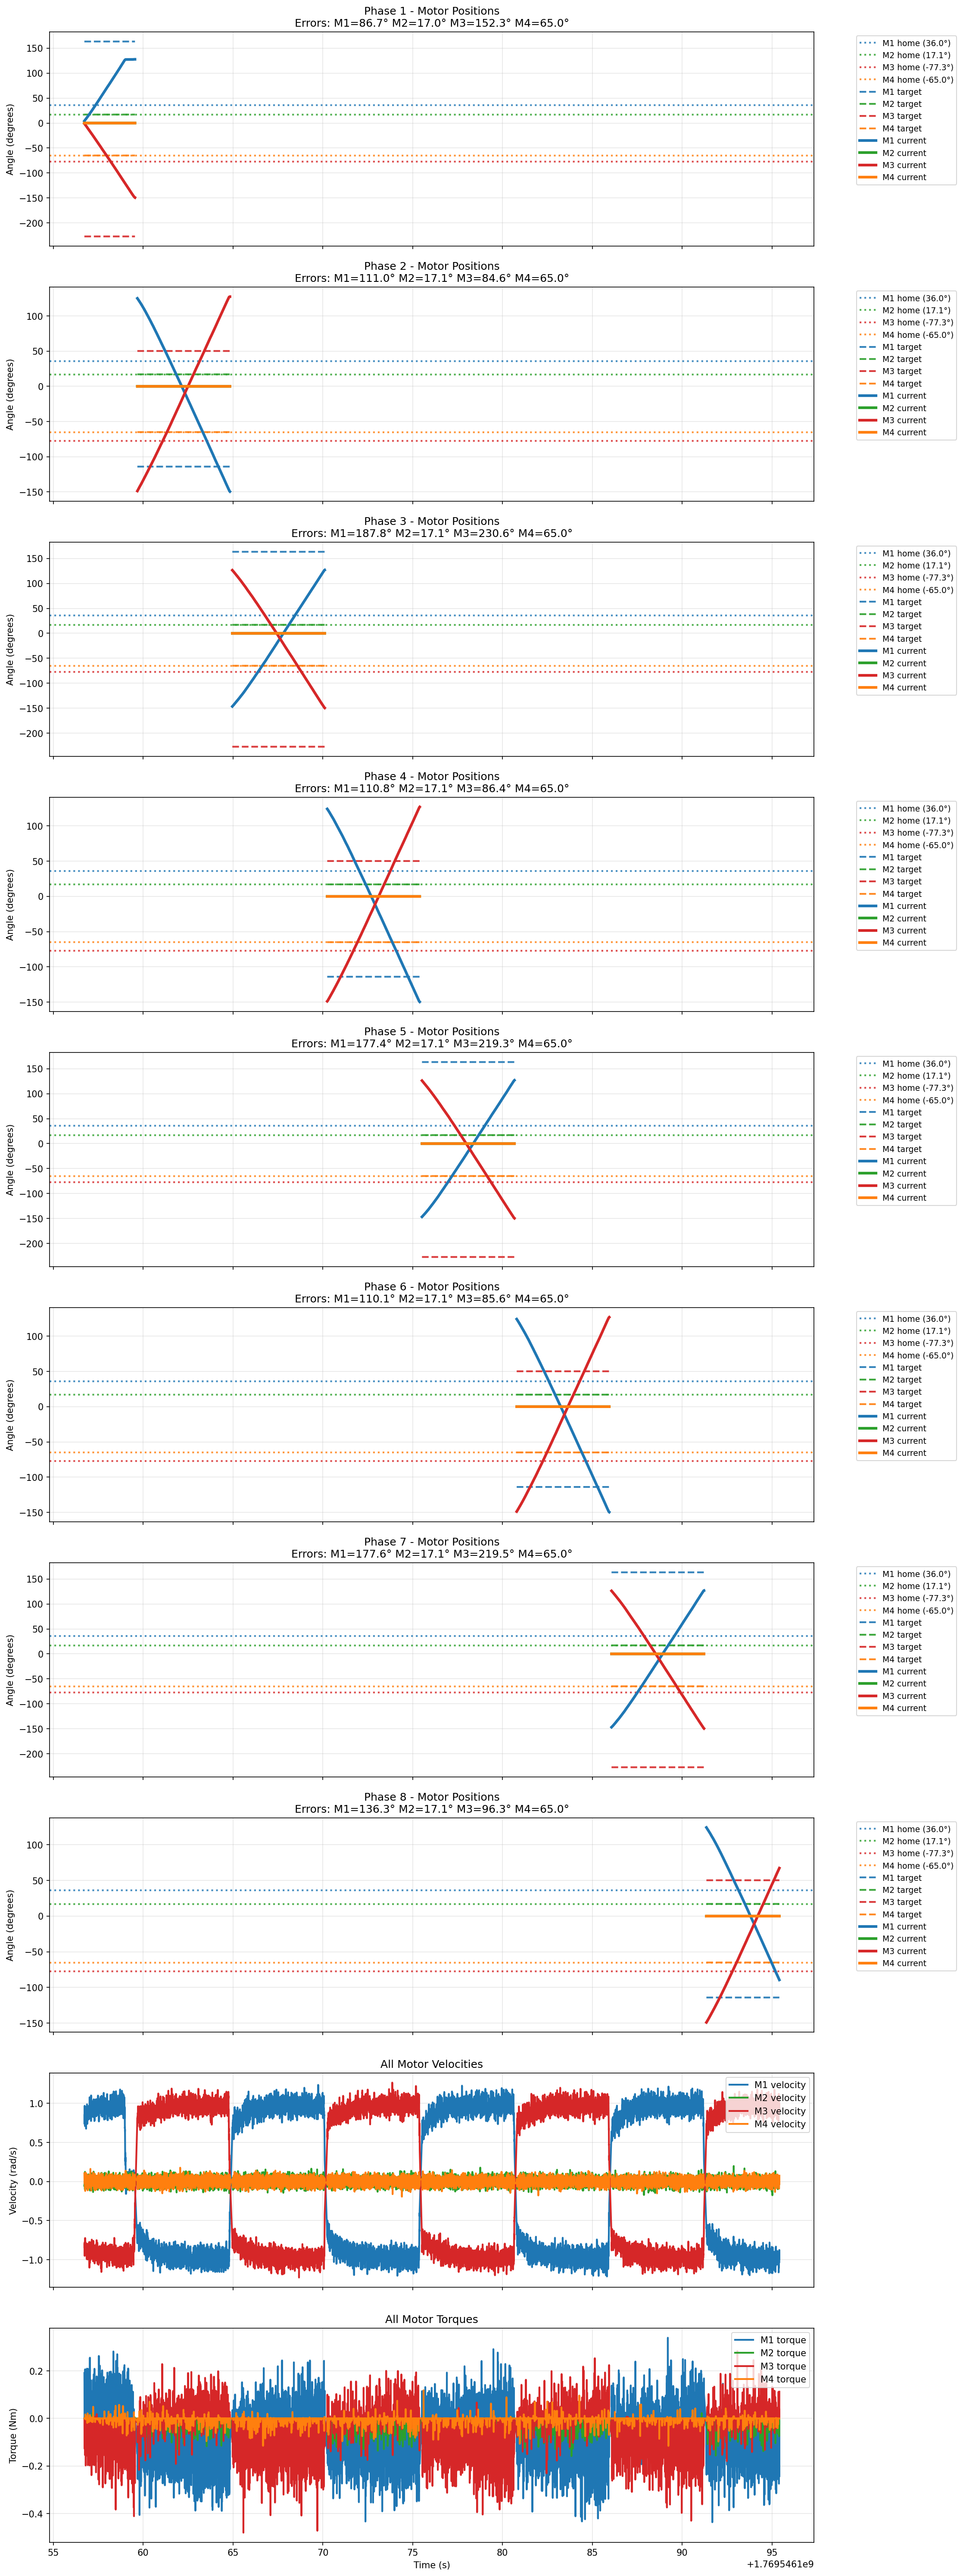

Data behind this chart, as committed beside it:
timestamp, phase_index, home1, target1_rad, abs_angle1_rad, rel_angle1_rad, velocity1_rad_s, torque1_Nm, home2, target2_rad, abs_angle2_rad, rel_angle2_rad, velocity2_rad_s, torque2_Nm, home3, target3_rad, abs_angle3_rad, rel_angle3_rad, velocity3_rad_s, torque3_Nm, home4, target4_rad, abs_angle4_rad, rel_angle4_rad
1769546157, 1, 0.6277, 2.853, 0.7006, 0.07286, 0.8482, 0.191, 0.2977, 0.2977, 0.2981, 0.000381, -0.05631, -0.000183, -1.349, -3.967, -1.368, -0.01946, -0.8034, -0.000183, -1.134, -1.134, -1.134, 0.000000
1769546157, 1, 0.6277, 2.853, 0.7025, 0.07477, 0.7375, 0.1533, 0.2977, 0.2977, 0.2981, 0.000381, -0.0618, -0.000183, -1.349, -3.967, -1.37, -0.02136, -0.8528, -0.008606, -1.134, -1.134, -1.134, 0.000000
1769546157, 1, 0.6277, 2.853, 0.7044, 0.07668, 0.8675, 0.09137, 0.2977, 0.2977, 0.2981, 0.000381, 0.005951, -0.000183, -1.349, -3.967, -1.372, -0.02289, -0.7842, -0.09686, -1.134, -1.134, -1.134, 0.000381
1769546157, 1, 0.6277, 2.853, 0.7067, 0.07896, 0.9224, -0.000183, 0.2977, 0.2977, 0.2981, 0.000381, -0.009613, -0.000183, -1.349, -3.967, -1.374, -0.0248, -0.7869, -0.1269, -1.134, -1.134, -1.134, 0.000000
1769546157, 1, 0.6277, 2.853, 0.7082, 0.08049, 0.8428, 0.01483, 0.2977, 0.2977, 0.2981, 0.000381, -0.03433, -0.000183, -1.349, -3.967, -1.375, -0.02632, -0.9004, -0.000183, -1.134, -1.134, -1.134, 0.000000
1769546157, 1, 0.6277, 2.853, 0.7097, 0.08202, 0.8785, 0.03278, 0.2977, 0.2977, 0.2981, 0.000381, -0.01785, -0.000183, -1.349, -3.967, -1.377, -0.02823, -0.9499, -0.000183, -1.134, -1.134, -1.134, 0.000381
1769546157, 1, 0.6277, 2.853, 0.712, 0.08431, 0.9682, -0.000183, 0.2977, 0.2977, 0.2981, 0.000381, -0.02151, -0.000183, -1.349, -3.967, -1.379, -0.03052, -0.9499, -0.000183, -1.134, -1.134, -1.134, 0.000000
1769546157, 1, 0.6277, 2.853, 0.7136, 0.08583, 0.8913, 0.007507, 0.2977, 0.2977, 0.2981, 0.000381, -0.04074, -0.000183, -1.349, -3.967, -1.381, -0.03243, -0.9508, -0.0976, -1.134, -1.134, -1.134, 0.000381
1769546157, 1, 0.6277, 2.853, 0.7155, 0.08774, 0.8144, -0.000183, 0.2977, 0.2977, 0.2981, 0.000381, -0.02884, -0.000183, -1.349, -3.967, -1.383, -0.03395, -0.8345, -0.1188, -1.134, -1.134, -1.134, 0.000381
1769546157, 1, 0.6277, 2.853, 0.7174, 0.08965, 0.8913, -0.000183, 0.2977, 0.2977, 0.2981, 0.000381, 0.01144, -0.000183, -1.349, -3.967, -1.384, -0.03548, -0.8556, -0.04449, -1.134, -1.134, -1.134, 0.000000
1769546157, 1, 0.6277, 2.853, 0.7189, 0.09117, 0.8858, -0.000183, 0.2977, 0.2977, 0.2981, 0.000381, 0.06363, -0.000183, -1.349, -3.967, -1.386, -0.03739, -0.8501, -0.000183, -1.134, -1.134, -1.134, 0.000000
1769546157, 1, 0.6277, 2.853, 0.7212, 0.09346, 0.9361, 0.06464, 0.2977, 0.2977, 0.2981, 0.000381, 0.05173, -0.000183, -1.349, -3.967, -1.388, -0.03891, -0.8702, -0.09943, -1.134, -1.134, -1.134, 0.000000
1769546157, 1, 0.6277, 2.853, 0.7227, 0.09499, 0.8272, -0.000183, 0.2977, 0.2977, 0.2977, 0.000000, -0.1003, -0.000183, -1.349, -3.967, -1.39, -0.04082, -0.8501, -0.07855, -1.134, -1.134, -1.134, 0.000381
1769546157, 1, 0.6277, 2.853, 0.7238, 0.09613, 0.8363, 0.05841, 0.2977, 0.2977, 0.2981, 0.000381, -0.01236, -0.000183, -1.349, -3.967, -1.391, -0.04234, -0.7649, -0.07452, -1.134, -1.134, -1.134, 0.000381
1769546157, 1, 0.6277, 2.853, 0.7258, 0.09804, 0.7091, 0.04047, 0.2977, 0.2977, 0.2981, 0.000381, -0.004120, -0.000183, -1.349, -3.967, -1.393, -0.04387, -0.7842, -0.1536, -1.134, -1.134, -1.134, 0.000000
1769546157, 1, 0.6277, 2.853, 0.7273, 0.09957, 0.8318, 0.1533, 0.2977, 0.2977, 0.2977, 0.000000, -0.02701, -0.000183, -1.349, -3.967, -1.394, -0.0454, -0.7832, -0.000183, -1.134, -1.134, -1.134, 0.000381
1769546157, 1, 0.6277, 2.853, 0.7288, 0.1011, 0.797, 0.2049, 0.2977, 0.2977, 0.2981, 0.000381, 0.1204, -0.000183, -1.349, -3.967, -1.396, -0.0473, -0.7512, -0.039, -1.134, -1.134, -1.134, 0.000000
1769546157, 1, 0.6277, 2.853, 0.7303, 0.1026, 0.7485, -0.000183, 0.2977, 0.2977, 0.2981, 0.000381, 0.1231, -0.000183, -1.349, -3.967, -1.398, -0.04921, -0.8867, -0.000183, -1.134, -1.134, -1.134, 0.000000
1769546157, 1, 0.6277, 2.853, 0.7319, 0.1041, 0.7677, 0.184, 0.2977, 0.2977, 0.2981, 0.000381, -0.007782, -0.000183, -1.349, -3.967, -1.399, -0.05074, -0.873, -0.07745, -1.134, -1.134, -1.134, 0.000000
1769546157, 1, 0.6277, 2.853, 0.7338, 0.1061, 0.8318, 0.1749, 0.2977, 0.2977, 0.2981, 0.000381, 0.01968, -0.000183, -1.349, -3.967, -1.401, -0.05264, -0.8766, -0.000183, -1.134, -1.134, -1.134, 0.000381
1769546157, 1, 0.6277, 2.853, 0.7353, 0.1076, 0.7439, -0.000183, 0.2977, 0.2977, 0.2981, 0.000381, -0.01419, -0.000183, -1.349, -3.967, -1.403, -0.05455, -0.7237, -0.1093, -1.134, -1.134, -1.134, 0.000000
1769546157, 1, 0.6277, 2.853, 0.7372, 0.1095, 0.797, -0.000183, 0.2977, 0.2977, 0.2981, 0.000381, -0.02976, -0.000183, -1.349, -3.967, -1.405, -0.05608, -0.8281, -0.000183, -1.134, -1.134, -1.134, 0.000000
1769546157, 1, 0.6277, 2.853, 0.7391, 0.1114, 0.8922, 0.2064, 0.2977, 0.2977, 0.2981, 0.000381, 0.01511, -0.000183, -1.349, -3.967, -1.407, -0.05798, -0.8849, -0.000183, -1.134, -1.134, -1.134, 0.000000
1769546157, 1, 0.6277, 2.853, 0.7406, 0.1129, 0.8519, 0.004211, 0.2977, 0.2977, 0.2977, 0.000000, -0.04166, -0.01227, -1.349, -3.967, -1.408, -0.05951, -0.8656, -0.03864, -1.134, -1.134, -1.134, 0.000381
1769546157, 1, 0.6277, 2.853, 0.7425, 0.1148, 0.8107, 0.06757, 0.2977, 0.2977, 0.2981, 0.000381, 0.07187, -0.000183, -1.349, -3.967, -1.41, -0.06142, -0.8528, -0.000183, -1.134, -1.134, -1.134, 0.000000
1769546157, 1, 0.6277, 2.853, 0.7441, 0.1163, 0.775, 0.07855, 0.2977, 0.2977, 0.2981, 0.000381, -0.01877, -0.000183, -1.349, -3.967, -1.412, -0.06333, -0.84, -0.01007, -1.134, -1.134, -1.134, 0.000381
1769546157, 1, 0.6277, 2.853, 0.7456, 0.1179, 0.7448, -0.000183, 0.2977, 0.2977, 0.2981, 0.000381, -0.04807, -0.000183, -1.349, -3.967, -1.414, -0.06485, -0.8354, -0.000183, -1.134, -1.134, -1.134, 0.000000
1769546157, 1, 0.6277, 2.853, 0.7475, 0.1198, 0.8437, 0.03754, 0.2977, 0.2977, 0.2981, 0.000381, -0.08377, -0.000183, -1.349, -3.967, -1.415, -0.06676, -0.9078, -0.08551, -1.134, -1.134, -1.134, 0.000000
1769546157, 1, 0.6277, 2.853, 0.749, 0.1213, 0.7805, 0.0141, 0.2977, 0.2977, 0.2981, 0.000381, 0.02609, -0.000183, -1.349, -3.967, -1.417, -0.06828, -0.8528, -0.06281, -1.134, -1.134, -1.134, 0.000000
1769546157, 1, 0.6277, 2.853, 0.7506, 0.1228, 0.7704, 0.05512, 0.2977, 0.2977, 0.2981, 0.000381, -0.01236, -0.000183, -1.349, -3.967, -1.419, -0.07019, -0.8721, -0.0108, -1.134, -1.134, -1.134, 0.000000
1769546157, 1, 0.6277, 2.853, 0.7525, 0.1247, 0.7869, 0.1075, 0.2977, 0.2977, 0.2981, 0.000381, 0.07279, -0.000183, -1.349, -3.967, -1.42, -0.07172, -0.7887, -0.000183, -1.134, -1.134, -1.134, 0.000000
1769546157, 1, 0.6277, 2.853, 0.7544, 0.1267, 0.8327, 0.04413, 0.2977, 0.2977, 0.2981, 0.000381, -0.02426, -0.000183, -1.349, -3.967, -1.422, -0.07362, -0.8125, -0.1181, -1.134, -1.134, -1.135, -0.000381
1769546157, 1, 0.6277, 2.853, 0.7559, 0.1282, 0.7869, 0.1152, 0.2977, 0.2977, 0.2981, 0.000381, -0.000458, -0.000183, -1.349, -3.967, -1.423, -0.07477, -0.8153, -0.1287, -1.134, -1.134, -1.134, 0.000000
1769546157, 1, 0.6277, 2.853, 0.7574, 0.1297, 0.7961, 0.1489, 0.2977, 0.2977, 0.2981, 0.000381, -0.01328, -0.000183, -1.349, -3.967, -1.426, -0.07706, -0.8702, -0.03534, -1.134, -1.134, -1.134, 0.000000
1769546157, 1, 0.6277, 2.853, 0.7593, 0.1316, 0.8556, -0.000183, 0.2977, 0.2977, 0.2981, 0.000381, 0.06272, -0.000183, -1.349, -3.967, -1.427, -0.07858, -0.7796, -0.000183, -1.134, -1.134, -1.134, 0.000381
1769546157, 1, 0.6277, 2.853, 0.7609, 0.1331, 0.8327, -0.000183, 0.2977, 0.2977, 0.2977, 0.000000, -0.05081, -0.003479, -1.349, -3.967, -1.43, -0.08087, -0.9142, -0.1979, -1.134, -1.134, -1.134, 0.000381
1769546157, 1, 0.6277, 2.853, 0.7628, 0.135, 0.9187, 0.1273, 0.2977, 0.2977, 0.2981, 0.000381, 0.01144, -0.000183, -1.349, -3.967, -1.431, -0.0824, -0.8656, -0.000183, -1.134, -1.134, -1.134, 0.000381
1769546157, 1, 0.6277, 2.853, 0.7643, 0.1366, 0.8006, 0.004578, 0.2977, 0.2977, 0.2981, 0.000381, 0.04623, -0.000183, -1.349, -3.967, -1.433, -0.08431, -0.9041, -0.000183, -1.134, -1.134, -1.134, 0.000000
1769546157, 1, 0.6277, 2.853, 0.7662, 0.1385, 0.8482, 0.1529, 0.2977, 0.2977, 0.2981, 0.000381, 0.009613, -0.000183, -1.349, -3.967, -1.435, -0.08583, -0.8052, -0.02875, -1.134, -1.134, -1.134, 0.000000
1769546157, 1, 0.6277, 2.853, 0.7681, 0.1404, 0.8455, 0.1005, 0.2977, 0.2977, 0.2981, 0.000381, 0.000458, -0.000183, -1.349, -3.967, -1.436, -0.08774, -0.8537, -0.000183, -1.134, -1.134, -1.134, 0.000000
1769546157, 1, 0.6277, 2.853, 0.7696, 0.1419, 0.7283, -0.000183, 0.2977, 0.2977, 0.2981, 0.000381, 0.005951, -0.000183, -1.349, -3.967, -1.438, -0.08926, -0.8043, -0.09833, -1.134, -1.134, -1.134, 0.000381
1769546157, 1, 0.6277, 2.853, 0.7715, 0.1438, 0.8629, 0.1877, 0.2977, 0.2977, 0.2981, 0.000381, 0.001373, -0.000183, -1.349, -3.967, -1.439, -0.09079, -0.7933, -0.008972, -1.134, -1.134, -1.134, 0.000000
1769546157, 1, 0.6277, 2.853, 0.7731, 0.1453, 0.9123, 0.004211, 0.2977, 0.2977, 0.2981, 0.000381, -0.03525, -0.000183, -1.349, -3.967, -1.441, -0.09232, -0.8309, -0.1108, -1.134, -1.134, -1.134, 0.000381
1769546157, 1, 0.6277, 2.853, 0.7746, 0.1469, 0.9013, 0.06098, 0.2977, 0.2977, 0.2981, 0.000381, 0.03525, -0.000183, -1.349, -3.967, -1.443, -0.09422, -0.8318, -0.000183, -1.134, -1.134, -1.134, 0.000381
1769546157, 1, 0.6277, 2.853, 0.7761, 0.1484, 0.8135, 0.08698, 0.2977, 0.2977, 0.2981, 0.000381, -0.000458, -0.000183, -1.349, -3.967, -1.444, -0.09575, -0.8519, -0.05219, -1.134, -1.134, -1.134, 0.000381
1769546157, 1, 0.6277, 2.853, 0.778, 0.1503, 0.9242, 0.03058, 0.2977, 0.2977, 0.2981, 0.000381, 0.07004, -0.000183, -1.349, -3.967, -1.446, -0.09766, -0.8519, -0.000183, -1.134, -1.134, -1.134, 0.000381
1769546157, 1, 0.6277, 2.853, 0.7795, 0.1518, 0.6752, -0.000183, 0.2977, 0.2977, 0.2981, 0.000381, 0.06821, -0.000183, -1.349, -3.967, -1.448, -0.09918, -0.8373, -0.000183, -1.134, -1.134, -1.134, 0.000000
1769546157, 1, 0.6277, 2.853, 0.7815, 0.1537, 0.818, 0.09906, 0.2977, 0.2977, 0.2981, 0.000381, -0.0737, -0.000183, -1.349, -3.967, -1.45, -0.1011, -0.9142, -0.1577, -1.134, -1.134, -1.134, 0.000381
1769546157, 1, 0.6277, 2.853, 0.783, 0.1553, 0.9563, -0.000183, 0.2977, 0.2977, 0.2981, 0.000381, -0.01602, -0.000183, -1.349, -3.967, -1.451, -0.1026, -0.7942, -0.1437, -1.134, -1.134, -1.134, 0.000000
1769546157, 1, 0.6277, 2.853, 0.7849, 0.1572, 0.9087, -0.000183, 0.2977, 0.2977, 0.2981, 0.000381, -0.09293, -0.000183, -1.349, -3.967, -1.453, -0.1041, -0.819, -0.1115, -1.134, -1.134, -1.134, 0.000381
1769546157, 1, 0.6277, 2.853, 0.7864, 0.1587, 0.7301, -0.000183, 0.2977, 0.2977, 0.2981, 0.000381, -0.03616, -0.000183, -1.349, -3.967, -1.455, -0.1061, -0.8272, -0.000183, -1.134, -1.134, -1.134, 0.000000
1769546157, 1, 0.6277, 2.853, 0.7883, 0.1606, 0.862, -0.000183, 0.2977, 0.2977, 0.2981, 0.000381, 0.06638, -0.000183, -1.349, -3.967, -1.457, -0.108, -0.883, -0.04962, -1.134, -1.134, -1.134, 0.000381
1769546157, 1, 0.6277, 2.853, 0.7902, 0.1625, 0.7558, 0.1375, 0.2977, 0.2977, 0.2981, 0.000381, 0.01785, -0.000183, -1.349, -3.967, -1.459, -0.1099, -0.8656, -0.000183, -1.134, -1.134, -1.134, 0.000000
1769546157, 1, 0.6277, 2.853, 0.7921, 0.1644, 0.8894, 0.1463, 0.2977, 0.2977, 0.2981, 0.000381, 0.0499, -0.000183, -1.349, -3.967, -1.46, -0.1114, -0.8812, -0.1093, -1.134, -1.134, -1.134, 0.000000
1769546157, 1, 0.6277, 2.853, 0.7937, 0.1659, 0.7787, 0.1368, 0.2977, 0.2977, 0.2981, 0.000381, -0.0206, -0.000183, -1.349, -3.967, -1.462, -0.1133, -0.8382, -0.000183, -1.134, -1.134, -1.134, 0.000000
1769546157, 1, 0.6277, 2.853, 0.7956, 0.1678, 0.8034, 0.09906, 0.2977, 0.2977, 0.2981, 0.000381, 0.009613, -0.000183, -1.349, -3.967, -1.464, -0.1148, -0.9197, -0.07013, -1.134, -1.134, -1.134, 0.000000
1769546157, 1, 0.6277, 2.853, 0.7967, 0.169, 0.8052, 0.08734, 0.2977, 0.2977, 0.2981, 0.000381, 0.001373, -0.000183, -1.349, -3.967, -1.465, -0.1167, -0.927, -0.000183, -1.134, -1.134, -1.134, 0.000000
1769546157, 1, 0.6277, 2.853, 0.7982, 0.1705, 0.8061, 0.039, 0.2977, 0.2977, 0.2981, 0.000381, -0.05081, -0.000183, -1.349, -3.967, -1.467, -0.1186, -0.949, -0.000183, -1.134, -1.134, -1.134, 0.000000
1769546157, 1, 0.6277, 2.853, 0.8001, 0.1724, 0.883, -0.000183, 0.2977, 0.2977, 0.2981, 0.000381, -0.02976, -0.000183, -1.349, -3.967, -1.47, -0.1209, -0.9133, -0.000183, -1.134, -1.134, -1.134, 0.000000
1769546157, 1, 0.6277, 2.853, 0.8021, 0.1743, 0.8894, 0.01996, 0.2977, 0.2977, 0.2981, 0.000381, -0.006867, -0.000183, -1.349, -3.967, -1.472, -0.1228, -0.9627, -0.000183, -1.134, -1.134, -1.134, 0.000000
... 14,462 more rows
